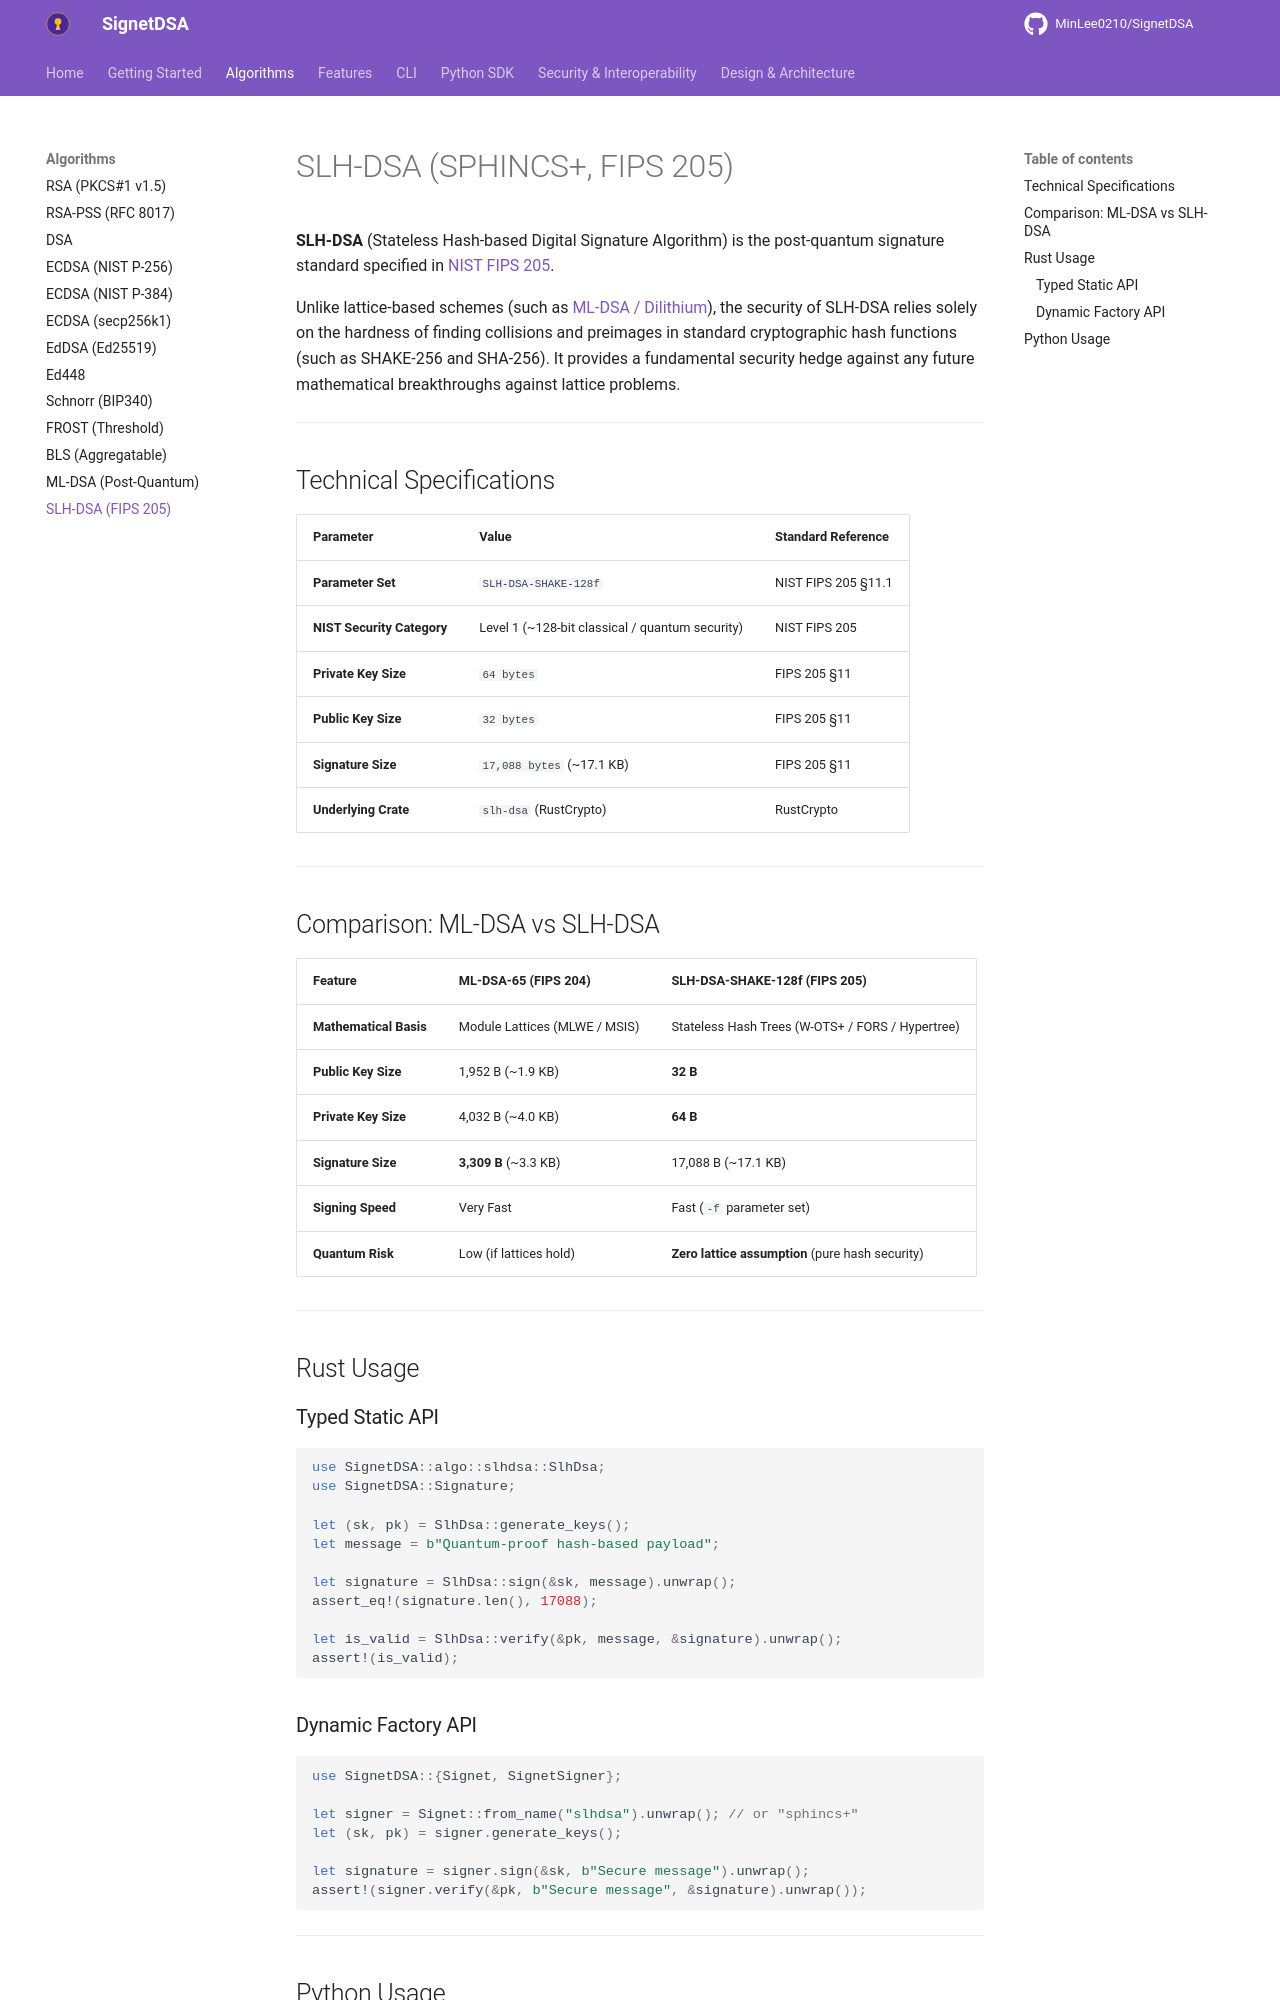

repository: MinLee0210/SignetDSA · page: algorithms/slhdsa/index.html · generator: mkdocs

# SLH-DSA (SPHINCS+, FIPS 205)

**SLH-DSA** (Stateless Hash-based Digital Signature Algorithm) is the post-quantum signature standard specified in [NIST FIPS 205](https://csrc.nist.gov/pubs/fips/205/final).

Unlike lattice-based schemes (such as [ML-DSA / Dilithium](mldsa.md)), the security of SLH-DSA relies solely on the hardness of finding collisions and preimages in standard cryptographic hash functions (such as SHAKE-256 and SHA-256). It provides a fundamental security hedge against any future mathematical breakthroughs against lattice problems.

---

## Technical Specifications

| Parameter | Value | Standard Reference |
|---|---|---|
| **Parameter Set** | `SLH-DSA-SHAKE-128f` | NIST FIPS 205 §11.1 |
| **NIST Security Category** | Level 1 (~128-bit classical / quantum security) | NIST FIPS 205 |
| **Private Key Size** | `64 bytes` | FIPS 205 §11 |
| **Public Key Size** | `32 bytes` | FIPS 205 §11 |
| **Signature Size** | `17,088 bytes` (~17.1 KB) | FIPS 205 §11 |
| **Underlying Crate** | `slh-dsa` (RustCrypto) | RustCrypto |

---

## Comparison: ML-DSA vs SLH-DSA

| Feature | ML-DSA-65 (FIPS 204) | SLH-DSA-SHAKE-128f (FIPS 205) |
|---|---|---|
| **Mathematical Basis** | Module Lattices (MLWE / MSIS) | Stateless Hash Trees (W-OTS+ / FORS / Hypertree) |
| **Public Key Size** | 1,952 B (~1.9 KB) | **32 B** |
| **Private Key Size** | 4,032 B (~4.0 KB) | **64 B** |
| **Signature Size** | **3,309 B** (~3.3 KB) | 17,088 B (~17.1 KB) |
| **Signing Speed** | Very Fast | Fast (`-f` parameter set) |
| **Quantum Risk** | Low (if lattices hold) | **Zero lattice assumption** (pure hash security) |

---

## Rust Usage

### Typed Static API

```rust
use SignetDSA::algo::slhdsa::SlhDsa;
use SignetDSA::Signature;

let (sk, pk) = SlhDsa::generate_keys();
let message = b"Quantum-proof hash-based payload";

let signature = SlhDsa::sign(&sk, message).unwrap();
assert_eq!(signature.len(), 17088);

let is_valid = SlhDsa::verify(&pk, message, &signature).unwrap();
assert!(is_valid);
```
